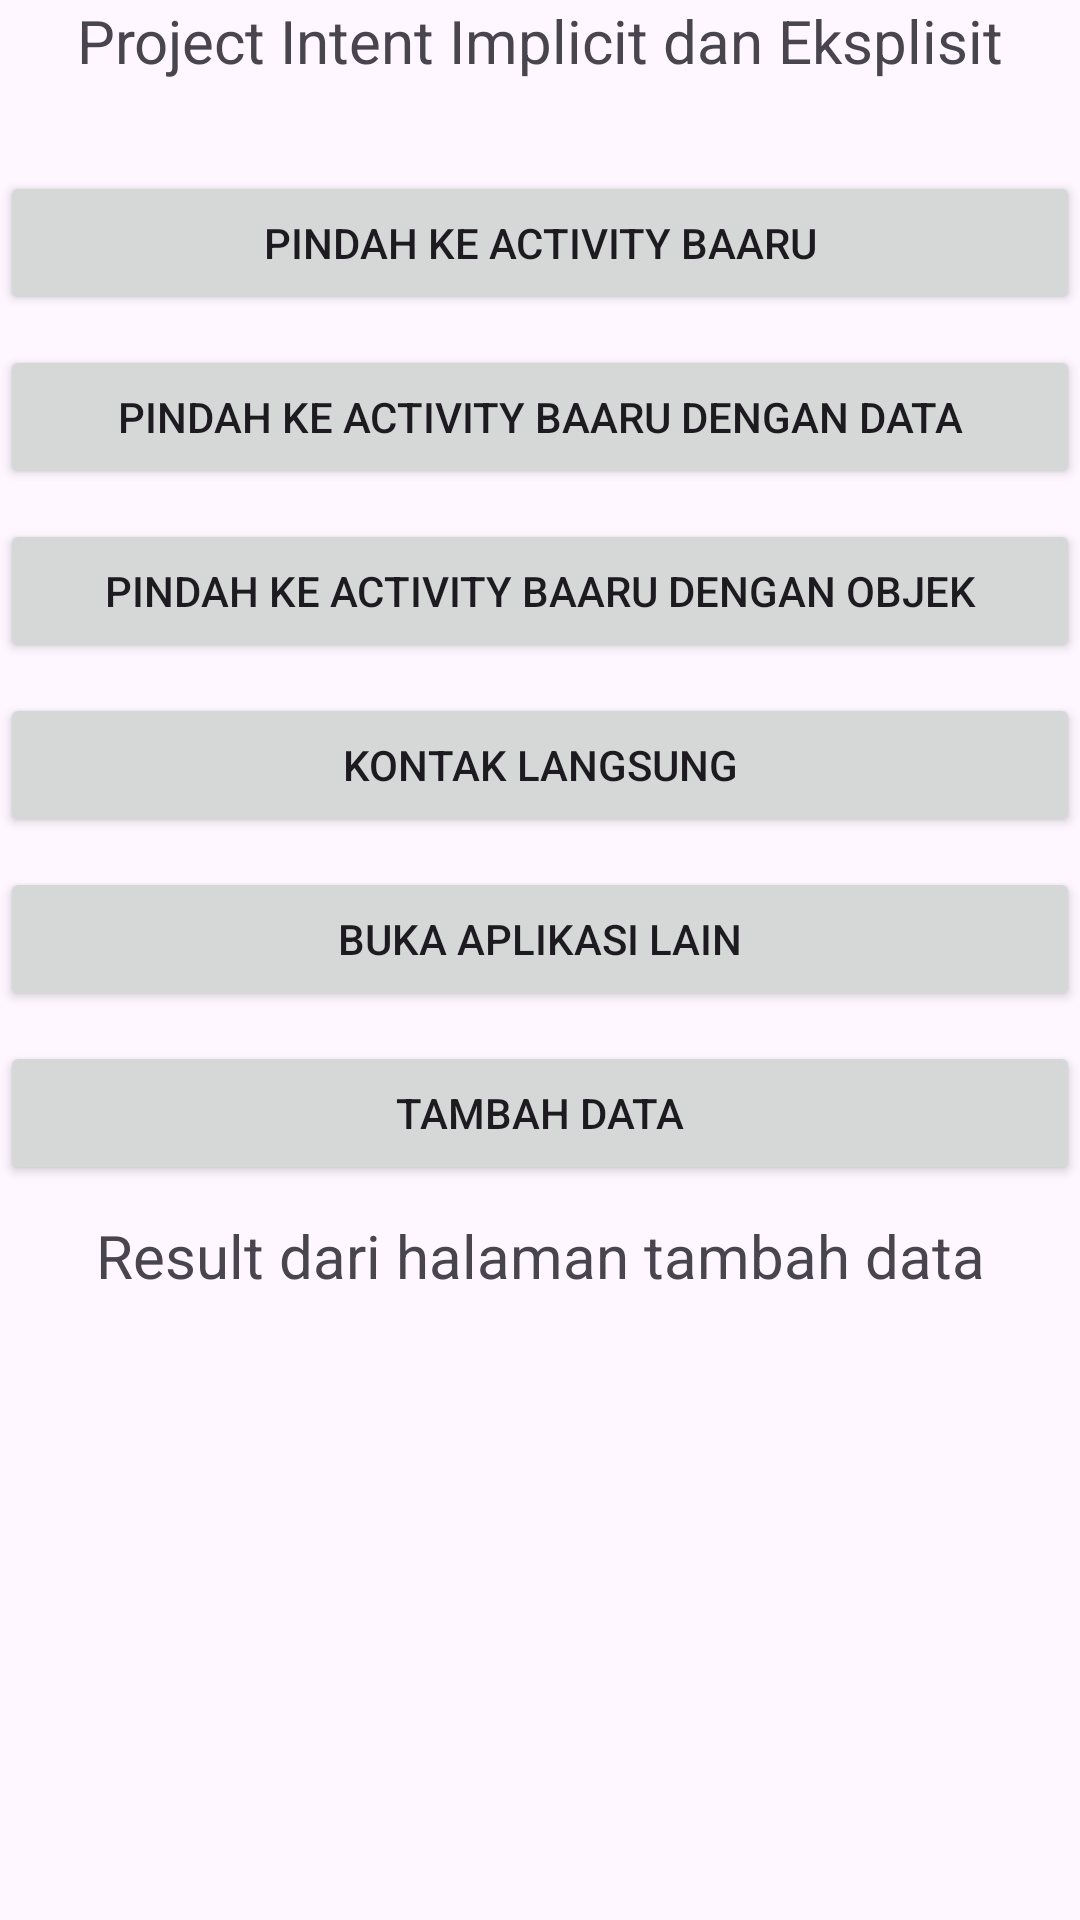

Android layout source for this screen:
<!-- AndroidManifest.xml: application theme Theme.IntenProjects -->
<!-- res/layout/activity_main.xml -->
<?xml version="1.0" encoding="utf-8"?>
<LinearLayout xmlns:android="http://schemas.android.com/apk/res/android"
    xmlns:app="http://schemas.android.com/apk/res-auto"
    xmlns:tools="http://schemas.android.com/tools"
    android:id="@+id/main"
    android:layout_width="match_parent"
    android:layout_height="match_parent"
    android:orientation="vertical"
    android:layout_margin="20dp"
    tools:context=".MainActivity">

    <TextView
        android:layout_width="match_parent"
        android:layout_height="wrap_content"
        android:text="@string/title_activity_main"
        android:textSize="20sp"
        android:gravity="center"
        android:layout_marginBottom="30dp"
        />

    <Button
        android:id="@+id/btn_pindah"
        android:layout_width="match_parent"
        android:layout_height="wrap_content"
        android:text="@string/pindah_halaman"
        android:layout_marginBottom="10dp" />

    <Button
        android:id="@+id/btn_pindah_dengandata"
        android:layout_width="match_parent"
        android:layout_height="wrap_content"
        android:text="@string/pindah_halaman_data"
        android:layout_marginBottom="10dp" />

    <Button
        android:id="@+id/btn_pindah_denganobjek"
        android:layout_width="match_parent"
        android:layout_height="wrap_content"
        android:text="@string/pindah_halaman_objek"
        android:layout_marginBottom="10dp" />

    <Button
        android:id="@+id/btn_dial"
        android:layout_width="match_parent"
        android:layout_height="wrap_content"
        android:text="@string/title_telepon"
        android:layout_marginBottom="10dp" />

    <Button
        android:id="@+id/btn_open_anotherapps"
        android:layout_width="match_parent"
        android:layout_height="wrap_content"
        android:text="@string/title_open_anotherapps"
        android:layout_marginBottom="10dp" />

    <Button
        android:id="@+id/btn_for_result"
        android:layout_width="match_parent"
        android:layout_height="wrap_content"
        android:text="@string/tambah_data"
        android:layout_marginBottom="10dp" />

    <TextView
        android:id="@+id/txt_result"
        android:layout_width="match_parent"
        android:layout_height="wrap_content"
        android:text="@string/result_halaman_tambah_data"
        android:textSize="20sp"
        android:gravity="center"
        android:layout_marginBottom="10dp"
        />

</LinearLayout>
<!-- resources referenced by this layout -->
<resources>
  <string name="pindah_halaman">Pindah Ke Activity Baaru</string>
  <string name="pindah_halaman_data">Pindah Ke Activity Baaru Dengan Data</string>
  <string name="pindah_halaman_objek">Pindah Ke Activity Baaru Dengan Objek</string>
  <string name="result_halaman_tambah_data">Result dari halaman tambah data</string>
  <string name="tambah_data">Tambah Data</string>
  <string name="title_activity_main">Project Intent Implicit dan Eksplisit</string>
  <string name="title_open_anotherapps">Buka Aplikasi lain</string>
  <string name="title_telepon">Kontak Langsung</string>
  <style name="Theme.IntenProjects" parent="Base.Theme.IntenProjects" />
  <style name="Base.Theme.IntenProjects" parent="Theme.Material3.DayNight.NoActionBar">
          
          
      </style>
</resources>
